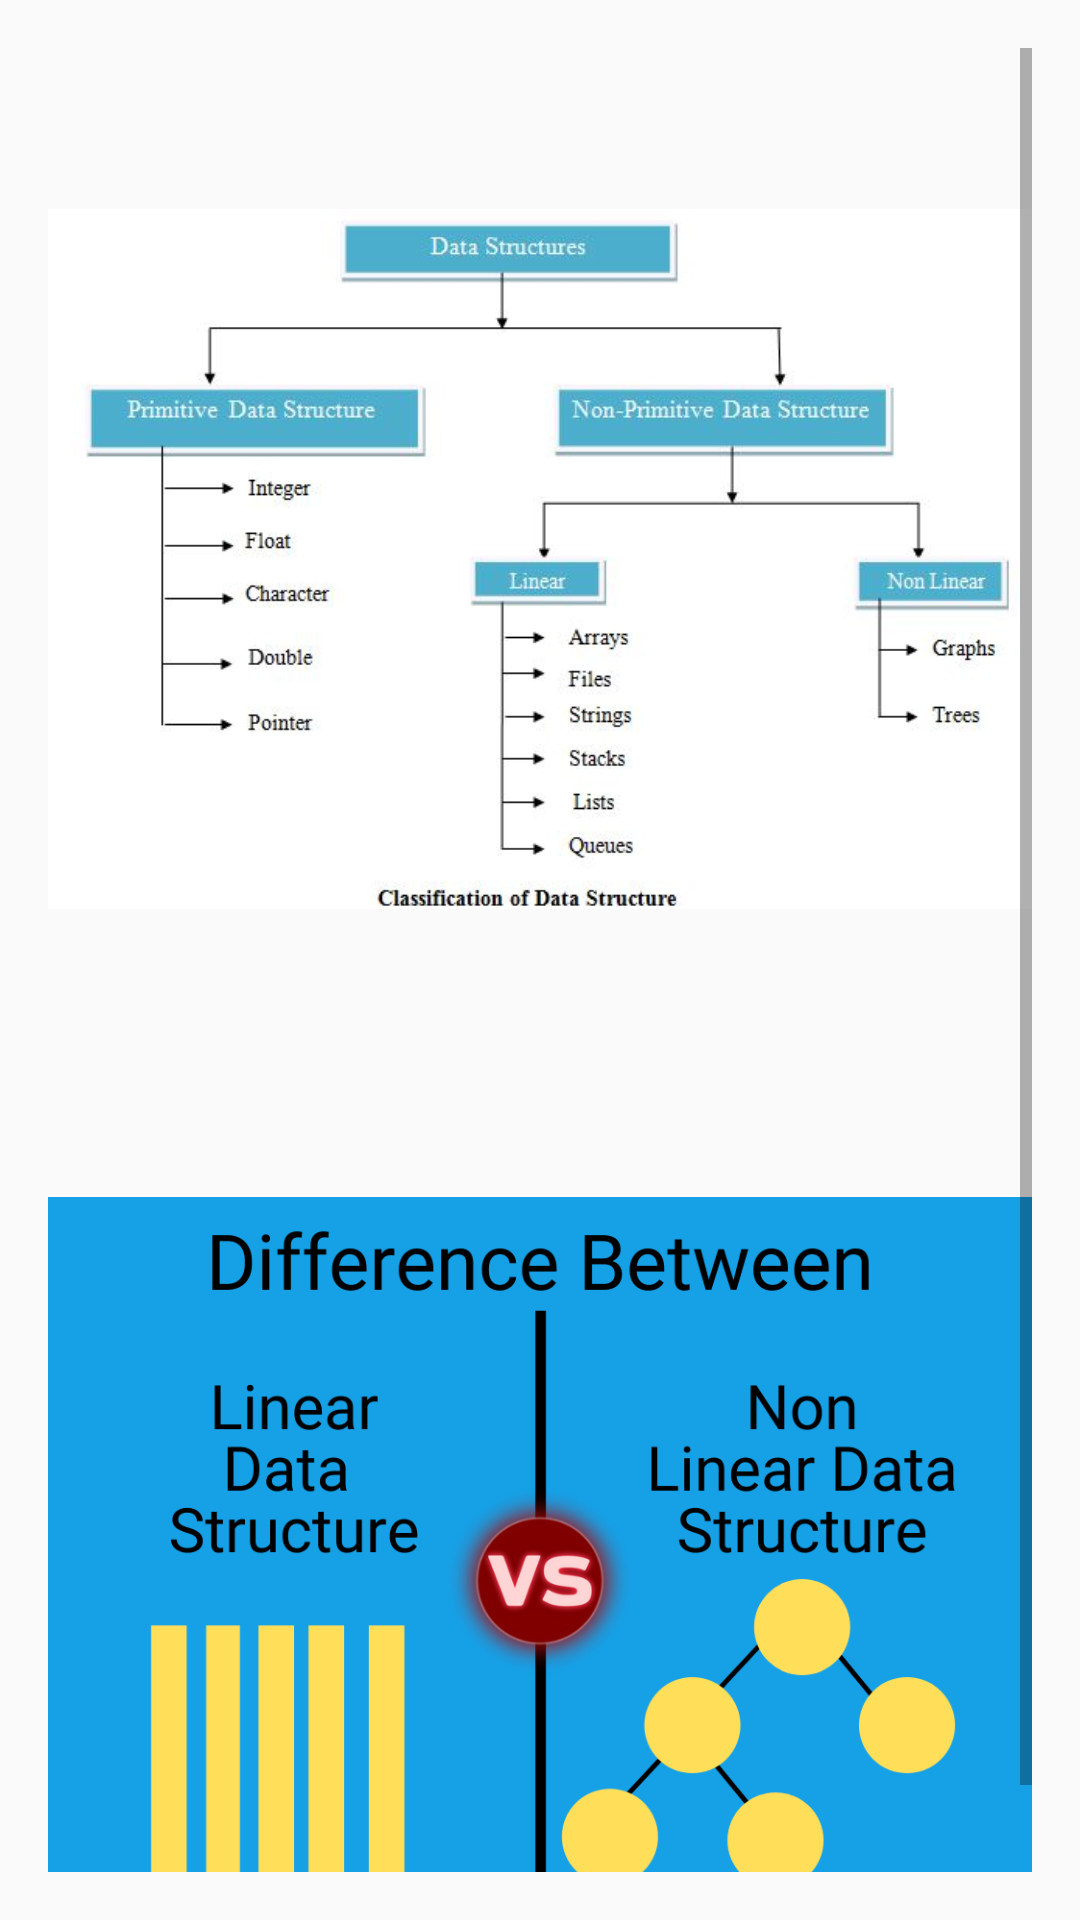

This screen was rendered from an Android layout file. Write that file and the resources it references.
<!-- AndroidManifest.xml: application theme AppTheme -->
<!-- res/layout/activity_chapter3_lecture1.xml -->
<?xml version="1.0" encoding="utf-8"?>

<ScrollView xmlns:android="http://schemas.android.com/apk/res/android"
    xmlns:app="http://schemas.android.com/apk/res-auto"
    xmlns:tools="http://schemas.android.com/tools"
    android:layout_width="match_parent"
    android:layout_height="match_parent"
    android:padding="16dp"
    tools:context=".chapter3lectures.Chapter3Lecture1Activity">

    <LinearLayout
        android:layout_width="wrap_content"
        android:layout_height="wrap_content"
        android:orientation="vertical">



        <TextView
            android:id="@+id/Chapter3Lesson1Content1"
            android:layout_width="wrap_content"
            android:layout_height="wrap_content"
            android:layout_marginTop="5dp"
            android:justificationMode="inter_word"
            android:fontFamily="@font/cardo"
            android:textColor="#000000"
            android:textSize="15sp"
            tools:text="Content1"/>

        <ImageView
            android:layout_width="wrap_content"
            android:layout_height="290dp"
            android:src="@drawable/datastructuresclassification"
            android:contentDescription="@string/image_content_description"/>


        <TextView
            android:id="@+id/Chapter3Lesson1Content1B"
            android:layout_width="wrap_content"
            android:layout_height="wrap_content"
            android:layout_marginTop="5dp"
            android:justificationMode="inter_word"
            android:fontFamily="@font/cardo"
            android:textColor="#000000"
            android:textSize="15sp"
            tools:text="Content1B"/>

        <TextView
            android:id="@+id/Chapter3Lesson1Content2"
            android:layout_width="wrap_content"
            android:layout_height="wrap_content"
            android:layout_marginTop="5dp"
            android:justificationMode="inter_word"
            android:fontFamily="@font/cardo"
            android:textColor="#000000"
            android:textSize="15sp"
            tools:text="Content2"/>

        <ImageView
            android:layout_width="wrap_content"
            android:layout_height="290dp"
            android:src="@drawable/linearvsnonlinear"
            android:contentDescription="@string/image_content_description"/>

    </LinearLayout>

</ScrollView>
<!-- resources referenced by this layout -->
<resources>
  <!-- drawable datastructuresclassification: jpg bitmap (drawable, 32698 bytes) -->
  <!-- drawable linearvsnonlinear: png bitmap (drawable, 100574 bytes) -->
  <string name="image_content_description">image</string>
  <style name="AppTheme" parent="Theme.AppCompat.Light.NoActionBar">
          
          <item name="colorPrimary">@color/colorPrimary</item>
          <item name="colorPrimaryDark">@color/colorPrimaryDark</item>
          <item name="colorAccent">@color/colorAccent</item>
          <item name="fontFamily">@font/poppins</item>
      </style>
  <color name="colorPrimary">#9013FE</color>
  <color name="colorPrimaryDark">#6A1B9A</color>
  <color name="colorAccent">#9013FE</color>
</resources>
